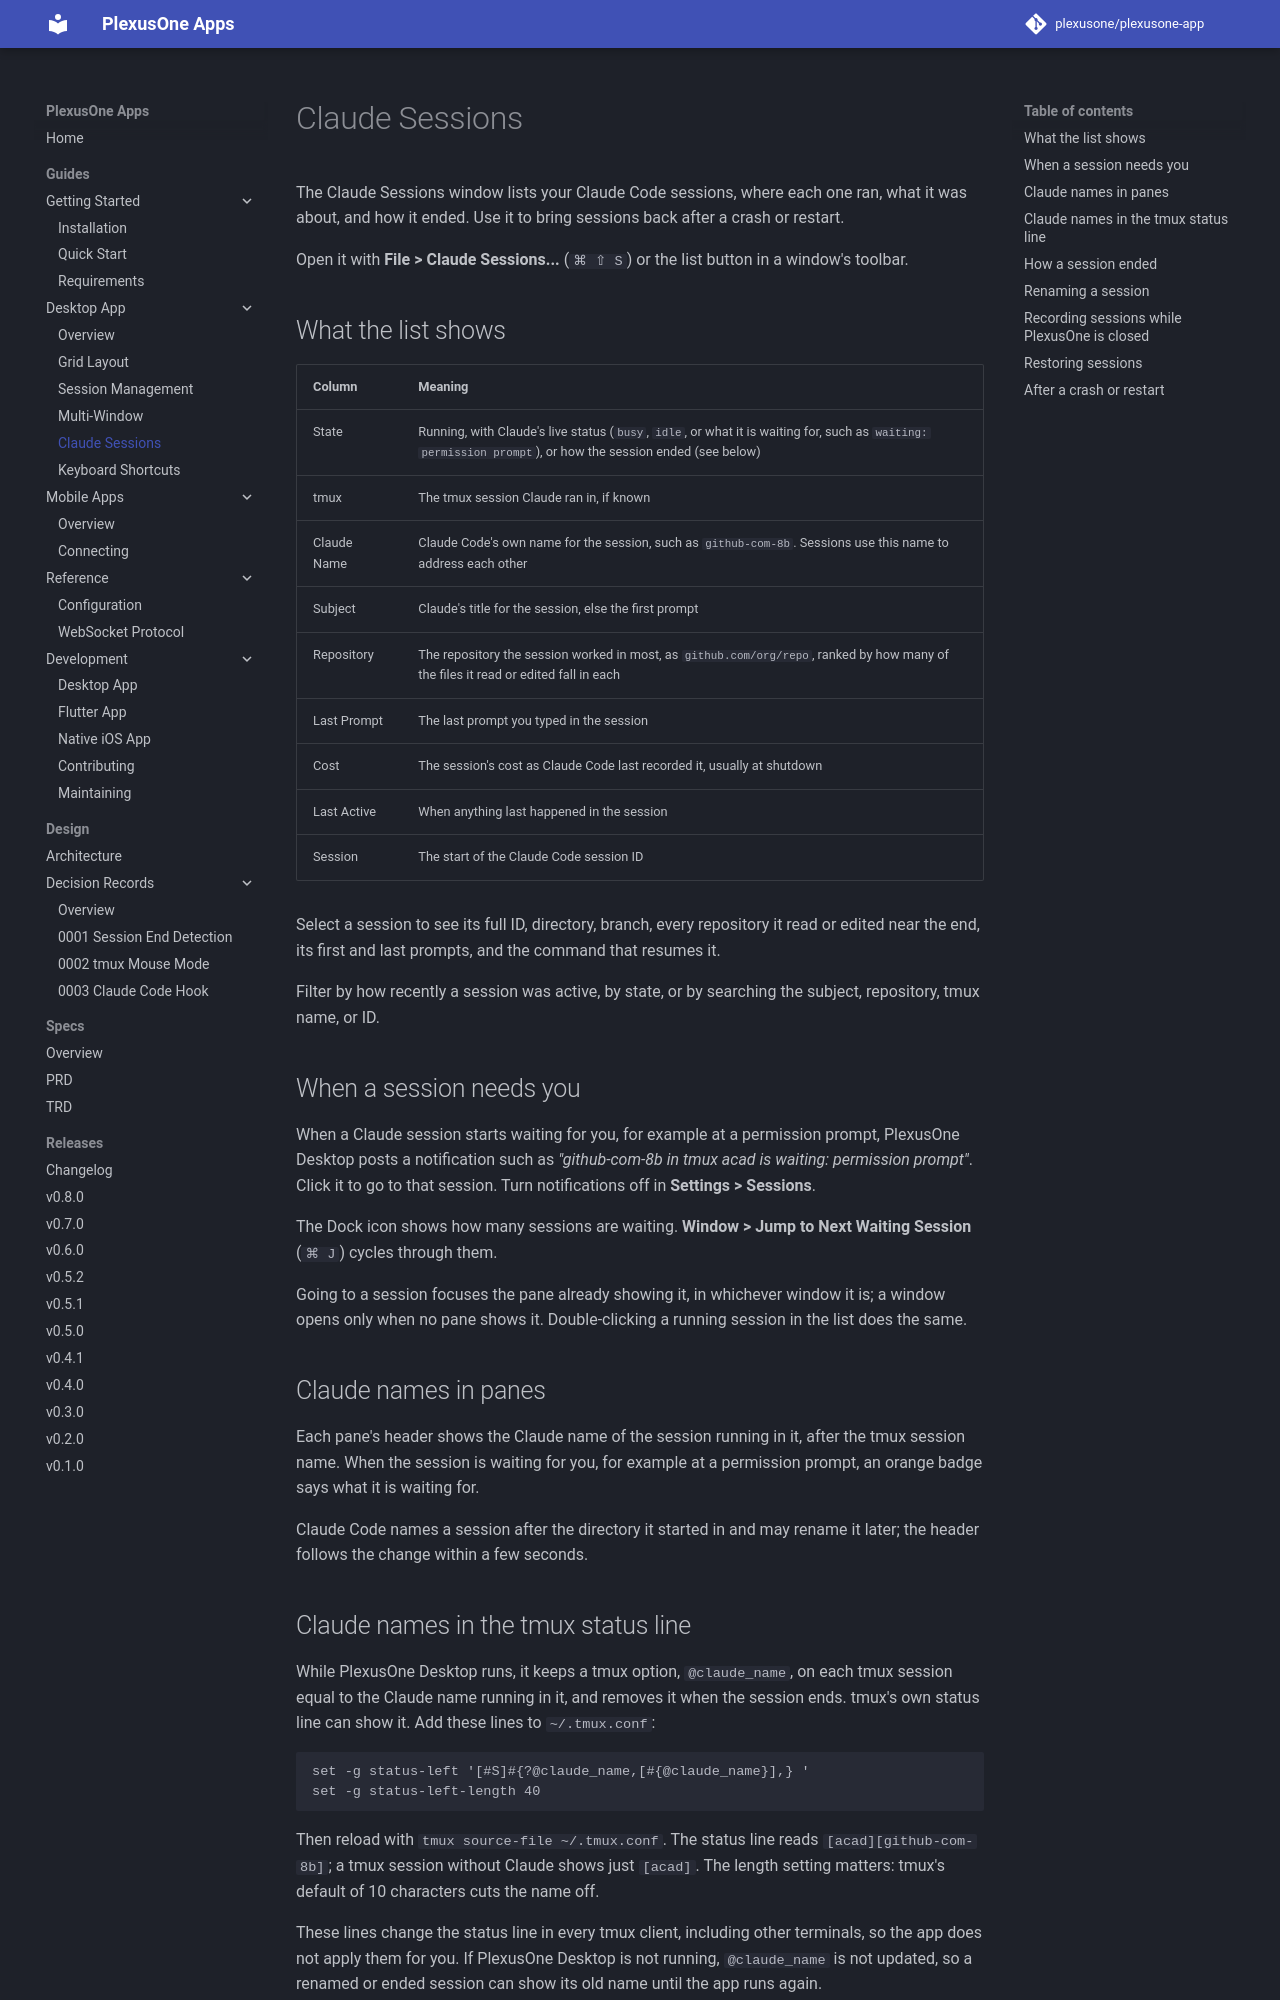

repository: plexusone/plexusone-app · page: guides/desktop/claude-sessions/index.html · generator: mkdocs

# Claude Sessions

The Claude Sessions window lists your Claude Code sessions, where each one ran,
what it was about, and how it ended. Use it to bring sessions back after a crash
or restart.

Open it with **File > Claude Sessions...** (`⌘ ⇧ S`) or the list button in a
window's toolbar.

## What the list shows

| Column | Meaning |
|--------|---------|
| State | Running, with Claude's live status (`busy`, `idle`, or what it is waiting for, such as `waiting: permission prompt`), or how the session ended (see below) |
| tmux | The tmux session Claude ran in, if known |
| Claude Name | Claude Code's own name for the session, such as `github-com-8b`. Sessions use this name to address each other |
| Subject | Claude's title for the session, else the first prompt |
| Repository | The repository the session worked in most, as `github.com/org/repo`, ranked by how many of the files it read or edited fall in each |
| Last Prompt | The last prompt you typed in the session |
| Cost | The session's cost as Claude Code last recorded it, usually at shutdown |
| Last Active | When anything last happened in the session |
| Session | The start of the Claude Code session ID |

Select a session to see its full ID, directory, branch, every repository it
read or edited near the end, its first and last prompts, and the command that
resumes it.

Filter by how recently a session was active, by state, or by searching the
subject, repository, tmux name, or ID.

## When a session needs you

When a Claude session starts waiting for you, for example at a permission
prompt, PlexusOne Desktop posts a notification such as *"github-com-8b in
tmux acad is waiting: permission prompt"*. Click it to go to that session.
Turn notifications off in **Settings > Sessions**.

The Dock icon shows how many sessions are waiting. **Window > Jump to Next
Waiting Session** (`⌘ J`) cycles through them.

Going to a session focuses the pane already showing it, in whichever window
it is; a window opens only when no pane shows it. Double-clicking a running
session in the list does the same.

## Claude names in panes

Each pane's header shows the Claude name of the session running in it, after
the tmux session name. When the session is waiting for you, for example at a
permission prompt, an orange badge says what it is waiting for.

Claude Code names a session after the directory it started in and may rename
it later; the header follows the change within a few seconds.

## Claude names in the tmux status line

While PlexusOne Desktop runs, it keeps a tmux option, `@claude_name`, on each
tmux session equal to the Claude name running in it, and removes it when the
session ends. tmux's own status line can show it. Add these lines to
`~/.tmux.conf`:

```tmux
set -g status-left '[#S]#{?@claude_name,[#{@claude_name}],} '
set -g status-left-length 40
```

Then reload with `tmux source-file ~/.tmux.conf`. The status line reads
`[acad][github-com-8b]`; a tmux session without Claude shows just `[acad]`.
The length setting matters: tmux's default of 10 characters cuts the name off.

These lines change the status line in every tmux client, including other
terminals, so the app does not apply them for you. If PlexusOne Desktop is
not running, `@claude_name` is not updated, so a renamed or ended session can
show its old name until the app runs again.
